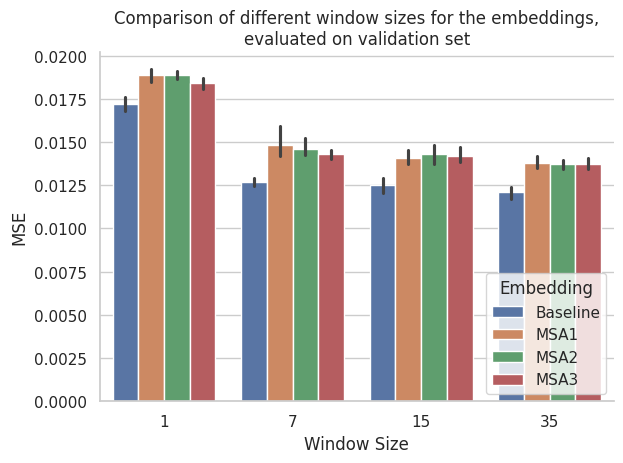

Here is the Python script that generated this plot: (Note: this script raises an exception after producing the figure.)
import pandas as pd
import seaborn as sns
import matplotlib.pyplot as plt

# 4 different window sizes, 5 folds each = 20 entries per embedding
embeddings = 20 * ['Baseline'] + 20 * ['MSA1'] + 20 * ['MSA2'] + 20 * ['MSA3']
# 4 windows, 4 embeddings = 16
folds = 16 * [1, 2, 3, 4, 5]

# 5 folds each
window_sizes = 5 * [1] + 5 * [7] + 5 * [15] + 5 * [35]
# 4 embeddings
window_sizes = 4 * window_sizes

baseline = [0.01677, 0.01666, 0.01798, 0.01727, 0.01747, 0.013, 0.013, 0.01234, 0.0124, 0.01273, 0.01268, 0.01224,
            0.01275, 0.01324, 0.01165, 0.01255, 0.01219, 0.01137, 0.01228, 0.01228]
MSA1 = [0.01922, 0.01861, 0.01822, 0.01898, 0.01942, 0.01443, 0.01429, 0.01698, 0.01434, 0.01403, 0.01367, 0.01364,
        0.01413, 0.015, 0.01408, 0.01337, 0.01371, 0.01366, 0.01452, 0.01368]
MSA2 = [0.019, 0.01855, 0.01873, 0.01865, 0.01935,
        0.01583, 0.01431, 0.01445, 0.01418, 0.01436,
        0.01383, 0.01364, 0.01383, 0.01515, 0.01501,
        0.0136, 0.01409, 0.01346, 0.0134, 0.01399]
MSA3 = [0.01885, 0.01828, 0.01808, 0.0179, 0.01885,
        0.01468, 0.01434, 0.01373, 0.01431, 0.01439,
        0.01369, 0.01389, 0.01401, 0.01408, 0.01525,
        0.01327, 0.01355, 0.01361, 0.01391, 0.01439]
values = baseline + MSA1 + MSA2 + MSA3

data = {'Embedding': embeddings,
        'Fold': folds,
        'Window Size': window_sizes,
        'MSE': values}

df = pd.DataFrame(data)

sns.set_theme(style="whitegrid")
#ax = sns.barplot(x="Embedding", y="MSE", hue="Window Size", data=df)
ax = sns.barplot(x="Window Size", y="MSE", hue="Embedding", data=df)
plt.legend(title="Embedding", loc="lower right")
sns.despine()
plt.title("Comparison of different window sizes for the embeddings,\nevaluated on validation set")
plt.tight_layout()
plt.savefig("plots/barplot_v3.png", dpi=300)
